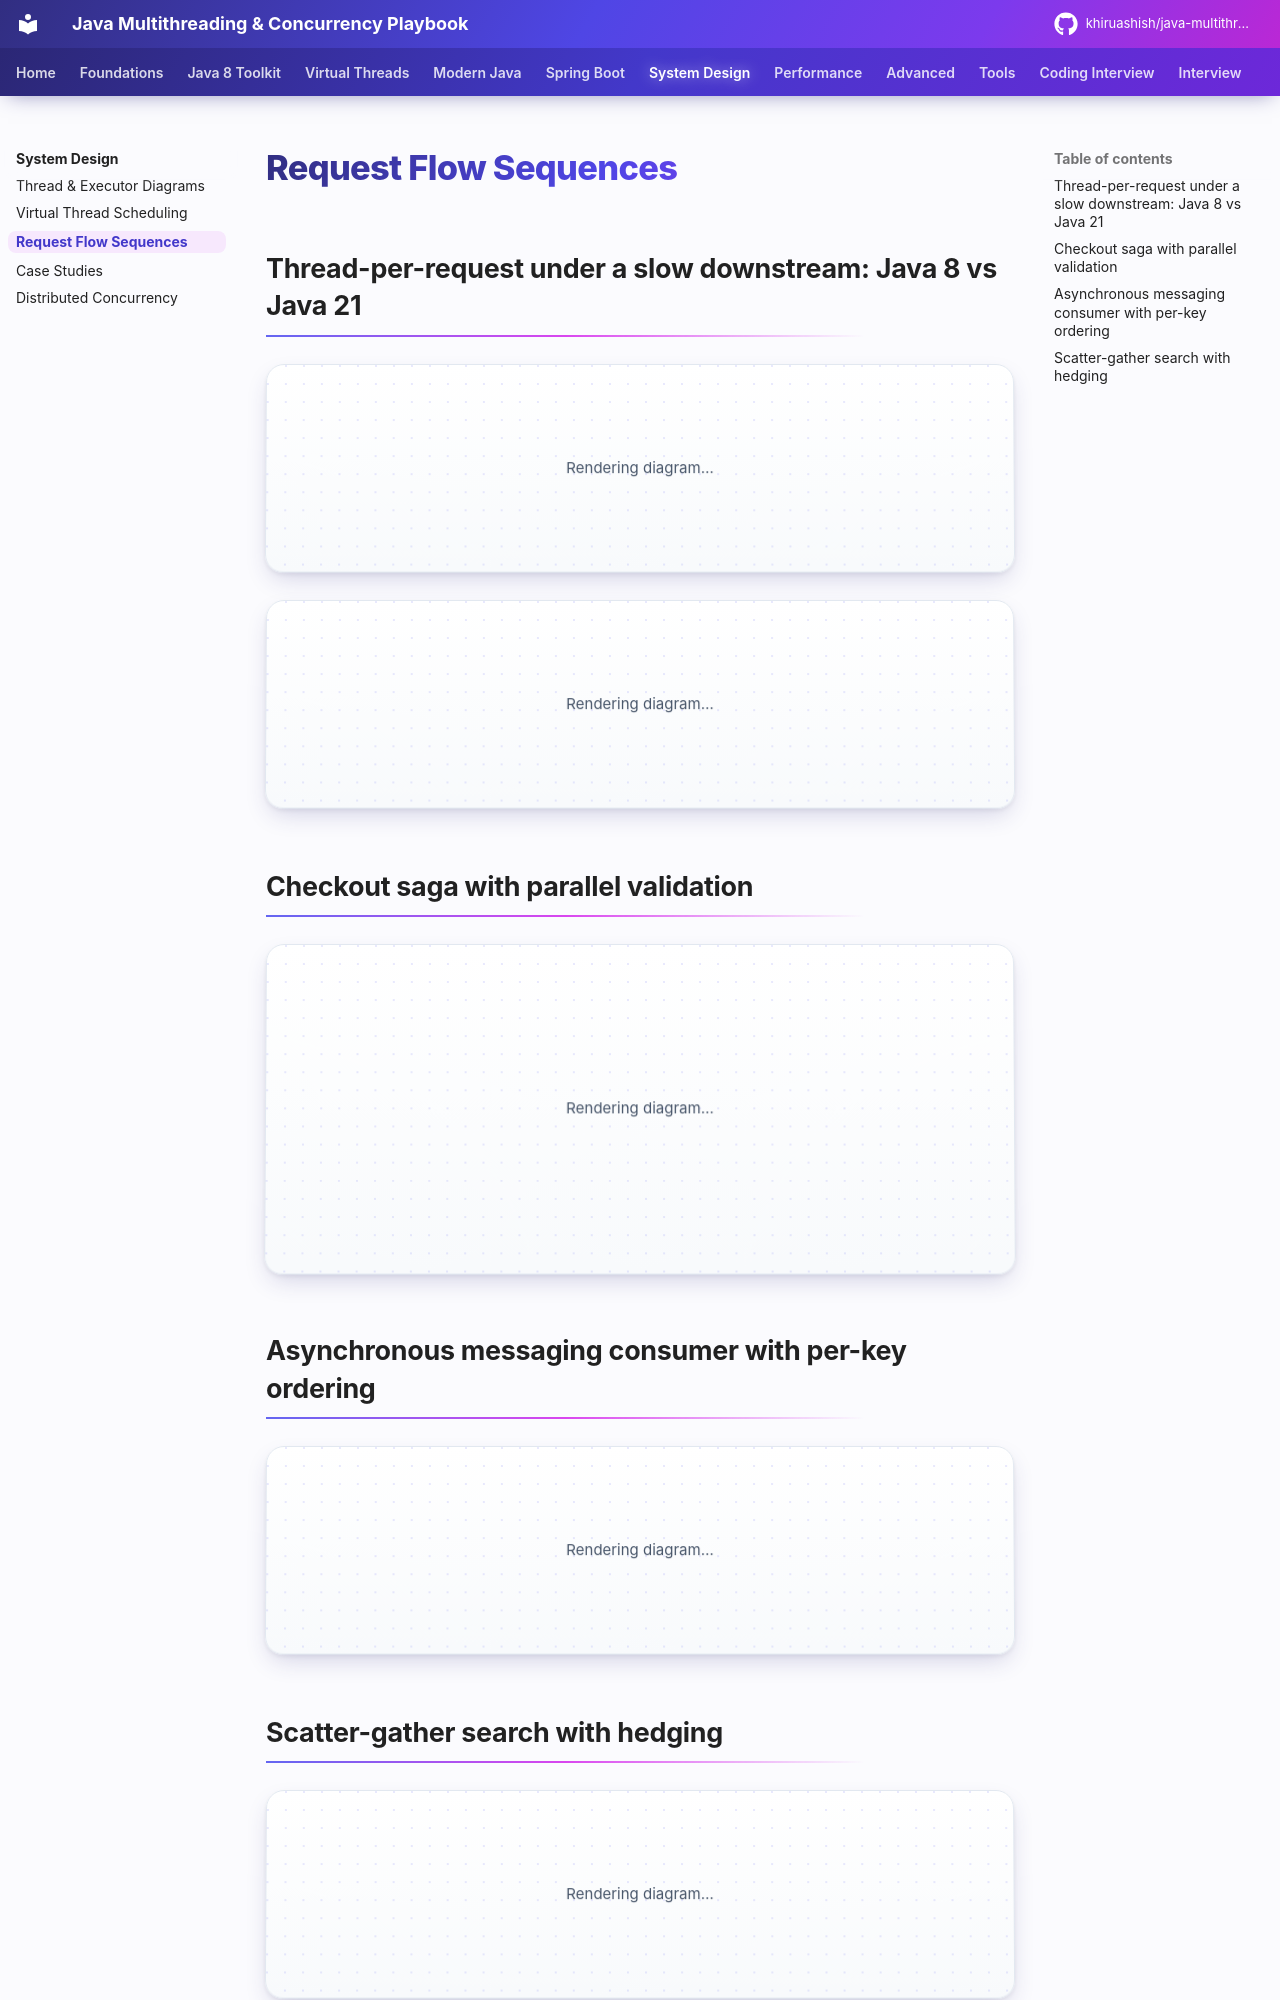

repository: khiruashish/java-multithreading-playbook · page: system-design/request-flows/index.html · generator: mkdocs

# Request Flow Sequences

## Thread-per-request under a slow downstream: Java 8 vs Java 21

```mermaid
sequenceDiagram
    participant U as Users (2000 rps)
    participant T as Tomcat 200 threads (Java 8)
    participant P as Payments (slow: 5 s)
    participant H as Healthy endpoints
    U->>T: /checkout (needs payments)
    T->>P: 200 threads blocked 5 s each
    U->>T: /catalog (healthy!)
    Note over T: no free threads → /catalog ALSO times out<br/>(cascading failure)
```

```mermaid
sequenceDiagram
    participant U as Users (2000 rps)
    participant V as Tomcat VTs (Java 21)
    participant B as Payments bulkhead (50)
    participant P as Payments (slow: 5 s)
    participant C as Catalog
    U->>V: /checkout
    V->>B: tryAcquire(50 ms)
    B-->>V: 50 in use → reject → 503 fast
    U->>V: /catalog
    V->>C: unaffected → 200
    Note over V: failure isolated to the payments path
```

## Checkout saga with parallel validation

```mermaid
sequenceDiagram
    autonumber
    participant API as Checkout API (VT)
    participant SC as Fan-out scope
    participant Inv as Inventory
    participant Pr as Pricing
    participant Pay as Payments
    participant DB as Orders DB (outbox)
    participant K as Kafka
    API->>SC: validate in parallel
    par
      SC->>Inv: reserve(items)
      SC->>Pr: finalQuote(cart)
    end
    SC-->>API: reservation + quote (or fail → release reservation)
    API->>Pay: authorize(amount)  [bulkhead + timeout + idempotency key]
    alt authorized
      API->>DB: TX: insert order + outbox row
      DB-->>K: Debezium relays OrderPlaced
      API-->>API: 201 Created
    else declined / timeout
      API->>Inv: compensate: release(reservation)
      API-->>API: 402 / 504
    end
```

## Asynchronous messaging consumer with per-key ordering

```mermaid
sequenceDiagram
    participant K as Kafka partition 3
    participant C as Consumer (poll loop)
    participant L1 as Lane key=A (VT)
    participant L2 as Lane key=B (VT)
    participant O as Offset tracker
    K->>C: records A1, B1, A2, B2
    C->>L1: A1, A2 (in order)
    C->>L2: B1, B2 (in order)
    L1-->>O: A1 done, A2 done
    L2-->>O: B1 done
    O->>K: commit highest contiguous offset
```
